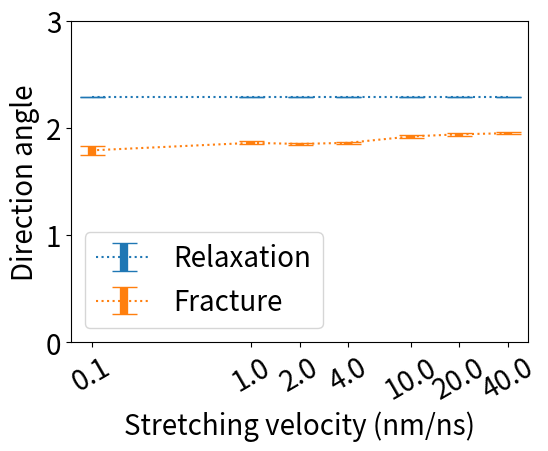

Python code for this plot: (Note: this script raises an exception after producing the figure.)
import matplotlib.pyplot as plt
import numpy
import sys

current_path=sys.path[0]+"/"

try:
    image_file_extension = sys.argv[1]
except:
    image_file_extension = 'png'

chart_title = ''
chart_xlable = 'Stretching velocity (nm/ns)'
chart_ylable = 'Direction angle'

x1 = (numpy.log(0.1)/numpy.log(2.0)+4.0,
      numpy.log(1.0)/numpy.log(2.0)+4.0,
      numpy.log(2.0)/numpy.log(2.0)+4.0,
      numpy.log(4.0)/numpy.log(2.0)+4.0,
      numpy.log(10.0)/numpy.log(2.0)+4.0,
      numpy.log(20.0)/numpy.log(2.0)+4.0,
      numpy.log(40.0)/numpy.log(2.0)+4.0)
x1ticks = (0.1,1.0,2.0,4.0,10.0,20.0,40.0)

y1 = (2.29,2.29,2.29,2.29,2.29,2.29,2.29)
y2 = (1.79,1.86,1.85,1.86,1.92,1.94,1.95)

y1e= (0.0013,0.0007,0.0007,0.0007,0.0007,0.0007,0.0007)
y2e= (0.042,0.014,0.012,0.012,0.012,0.013,0.012)

legend_array = ('Relaxation','Fracture')

plot_box_position = plt.gca().get_position()
x_axis_offset = 0.06
y_axis_offset = 0.10
plt.gca().set_position((plot_box_position.x0+x_axis_offset,plot_box_position.y0+y_axis_offset,plot_box_position.width-x_axis_offset,plot_box_position.height-y_axis_offset))

plt.xticks(x1,x1ticks,rotation=30)
plt.ylim((0.0, 3.0))

#plt.plot(x1,y1)
#plt.plot(x1,y2)
#plt.scatter(x1,y1)
#plt.scatter(x1,y2)
plt.errorbar(x1,y1,fmt=':',yerr=y1e,elinewidth=6,capsize=9)
plt.errorbar(x1,y2,fmt=':',yerr=y2e,elinewidth=6,capsize=9)

plt.title(chart_title)

plt.legend(legend_array, fontsize=20)
plt.tick_params(labelsize=20)
plt.xlabel(chart_xlable, fontsize=20)
plt.ylabel(chart_ylable, fontsize=20)

plt.savefig(current_path+'direction_angle.'+image_file_extension)
